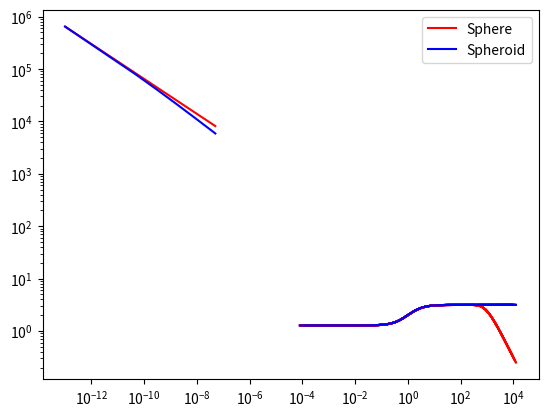

Write the Python code that produced this figure.
import time

import numpy as np
import matplotlib.pyplot as plt
import scipy


def H(a, c, beta):
    return c * (2 * a ** 2 + (c ** 2 - a ** 2) * np.cos(beta) ** 2) / (
                2 * a * (a ** 2 + (c ** 2 - a ** 2) * np.cos(beta) ** 2) ** (3/2))


def K(a, c, beta):
    return c ** 2 / ((a ** 2 + (c ** 2 - a ** 2) * np.cos(beta) ** 2) ** 2)



def dS(a, c, beta):
    return 2 * np.pi * a*np.cos(beta)*np.sqrt(a**2*np.sin(beta)**2+c**2*np.cos(beta)**2)


def curv(a, c):
    beta = np.linspace(-np.pi / 2, np.pi / 2, 1000)
    return np.sum(2 * H(a, c, beta) * dS(a, c, beta)) / np.sum(dS(a, c, beta))



x=[0.45,0.9]
def curv_est(a,c,x,beta):
    r_a = a / c
    r_a_x2 = beta*r_a
    alpha=1.2732384954398976
    return alpha/a*(np.exp(x[0]+x[0]*np.tanh(x[1]*np.log(r_a))))#*(r_a_x2**3+r_a_x2**2+r_a_x2+1)/(r_a_x2**4+r_a_x2**3+r_a_x2**2+r_a_x2+1)


def fit(x):
    logcoords = np.logspace(0,1)


    beta = curv_est(1e10,1e-10,x,1)/curv(1e10,1e-10)
    fitfunc=np.array([curv_est(1,lc,x,beta) for lc in logcoords])
    actfunc = np.array([curv(1,lc) for lc in logcoords])
    e = np.sum((fitfunc - actfunc) ** 2)
    print(e,beta)
    return e

res = scipy.optimize.minimize(fit, x)
print(res.x)
x=res.x
beta = curv_est(1e10,1e-10,x,1)/curv(1e10,1e-10)

c_vals = np.logspace(-4,4,1000)
a_vals = np.logspace(-0.1,0.1,10)
for i,a in enumerate(a_vals):
    spheroid = np.array([curv(a,c) for c in c_vals])
    spheroid_est = np.array([curv_est(a,c,x,beta) for c in c_vals])






    plt.loglog(a/c_vals,spheroid*a,color=f'red')
    plt.loglog(a/c_vals, spheroid_est*a,color=f'blue',linestyle='-')


plt.legend()
plt.show()


m=np.linspace(1e-13,5e-8,1000)
V= m/(0.81e3)
m_t=2.146e-13
alpha_c = np.where(m<m_t, 526.1, 0.04142)
beta_c = np.where(m<m_t, 3.0, 2.2)
r_a = np.where(m<m_t,1,np.sqrt(np.sqrt(27)*0.81e3/(8*alpha_c**(3/beta_c)))*m**((3-beta_c)/(2*beta_c)))


# radius of sphere of volume V
r = (3 * V / (4 * np.pi)) ** (1 / 3)
c_vals = r/r_a**(2/3)
a_vals = r_a*c_vals

curv_sphere = 2/r * np.ones_like(r_a)
curv_spheroid = [curv(a,c) for a, c in zip(a_vals, c_vals)]
curv_spheroid_est = [curv_est(a,c,x,beta) for a,c in zip(a_vals,c_vals)]

plt.semilogx(m, curv_sphere, 'r', label='Sphere')
plt.semilogx(m, curv_spheroid, 'b', label='Spheroid')
# plt.semilogx(m, curv_spheroid_est, 'g', label='Spheroid est.')

# plt.ylim(1,3)

plt.legend()
plt.show()

# Curvature of a spheroid
# need $\frac{1}{\kappa_1}+\frac{1}{\kappa_2}$
# \begin{equation}
#     \frac{1}{\kappa_1}+\frac{1}{\kappa_2}\approx a\left(\alpha r_a+\beta r_a^{-2}\right)\left(1 + \frac{c_0 + c_1  \tanh(c_2\log{r_a} - c_3) }{ (\cosh(c_4\log{r_a} - c_5)^{c_6}}\right)
# \end{equation}
# where the constants are given in Table \ref{tab:curvature-model-constants}.
# \begin{table}[]
#     \centering
#     \begin{tabular}{ c | c }
#         \text{constant} & \text{value} \\
#         \hline
#         $\alpha$ & 1.06666425\\
#         $\beta$ & 0.67906109\\
#         $c_0$ & -0.51712312\\
#         $c_1$ & 0.84778982\\
#         $c_2$ & -0.46601708\\
#         $c_3$ & -1.05701554\\
#         $c_4$ & 1.32793174\\
#         $c_5$ & -0.14066292\\
#         $c_6$ & 1.48094421
#     \end{tabular}
#     \caption{Model Constants}
#     \label{tab:curvature-model-constants}
# \end{table}
